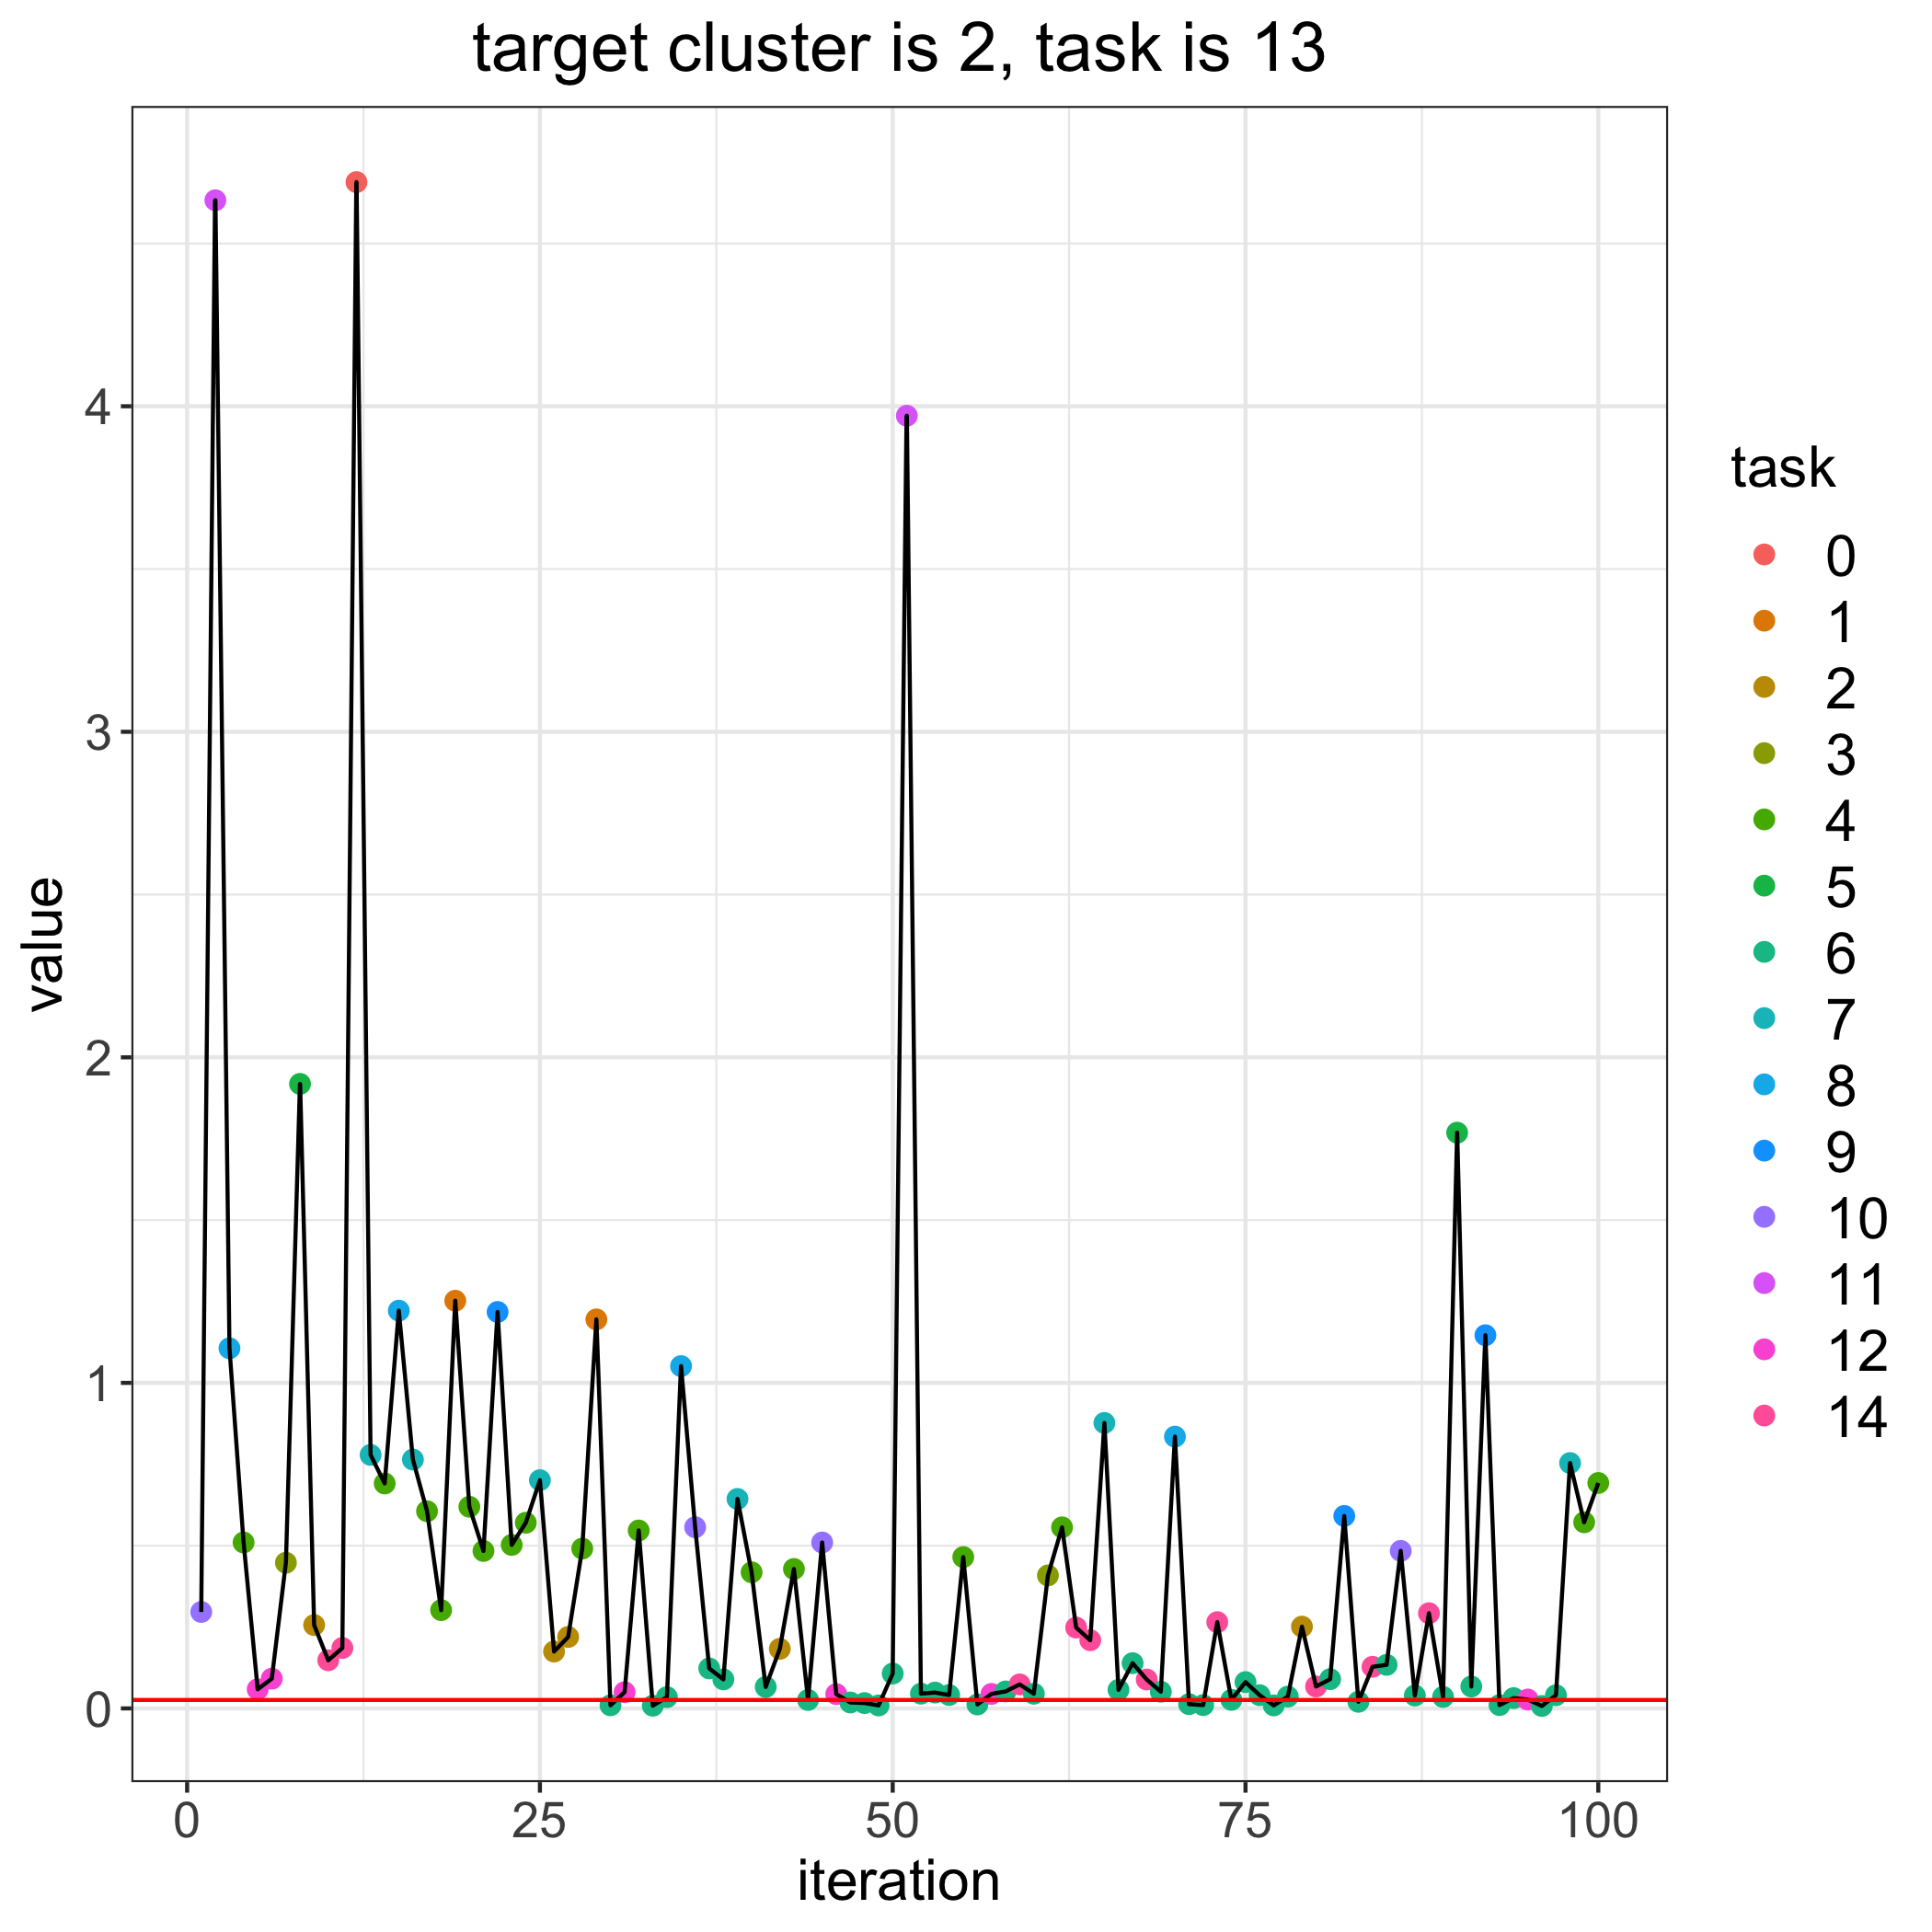

Source data for this figure (header and first rows):
, losses, bandit_selects
0, 0.02592, 
1, 0.2962, 10.0
2, 4.633, 11.0
3, 1.106, 8.0
4, 0.5097, 4.0
5, 0.05876, 12.0
6, 0.09137, 12.0
7, 0.4475, 3.0
8, 1.918, 5.0
9, 0.2561, 2.0
10, 0.1479, 14.0
11, 0.1856, 14.0
12, 4.689, 0.0
13, 0.7788, 7.0
14, 0.691, 4.0
15, 1.222, 8.0
16, 0.7644, 7.0
17, 0.6057, 4.0
18, 0.3019, 4.0
19, 1.252, 1.0
20, 0.6194, 4.0
21, 0.4836, 4.0
22, 1.218, 9.0
23, 0.5022, 4.0
24, 0.5704, 4.0
25, 0.7011, 7.0
26, 0.1747, 2.0
27, 0.2194, 2.0
28, 0.4909, 4.0
29, 1.195, 1.0
30, 0.009544, 6.0
31, 0.04975, 12.0
32, 0.5466, 4.0
33, 0.008311, 6.0
34, 0.0346, 6.0
35, 1.052, 8.0
36, 0.5566, 10.0
37, 0.1229, 6.0
38, 0.08914, 6.0
39, 0.6435, 7.0
40, 0.4181, 4.0
41, 0.06589, 6.0
42, 0.183, 2.0
43, 0.4283, 4.0
44, 0.02593, 6.0
45, 0.5097, 10.0
46, 0.04391, 12.0
47, 0.01821, 6.0
48, 0.01637, 6.0
49, 0.009142, 6.0
50, 0.1071, 6.0
51, 3.971, 11.0
52, 0.0453, 6.0
53, 0.04868, 6.0
54, 0.04112, 6.0
55, 0.4649, 4.0
56, 0.01217, 6.0
57, 0.0445, 12.0
58, 0.05217, 6.0
59, 0.07377, 14.0
... 41 more rows
